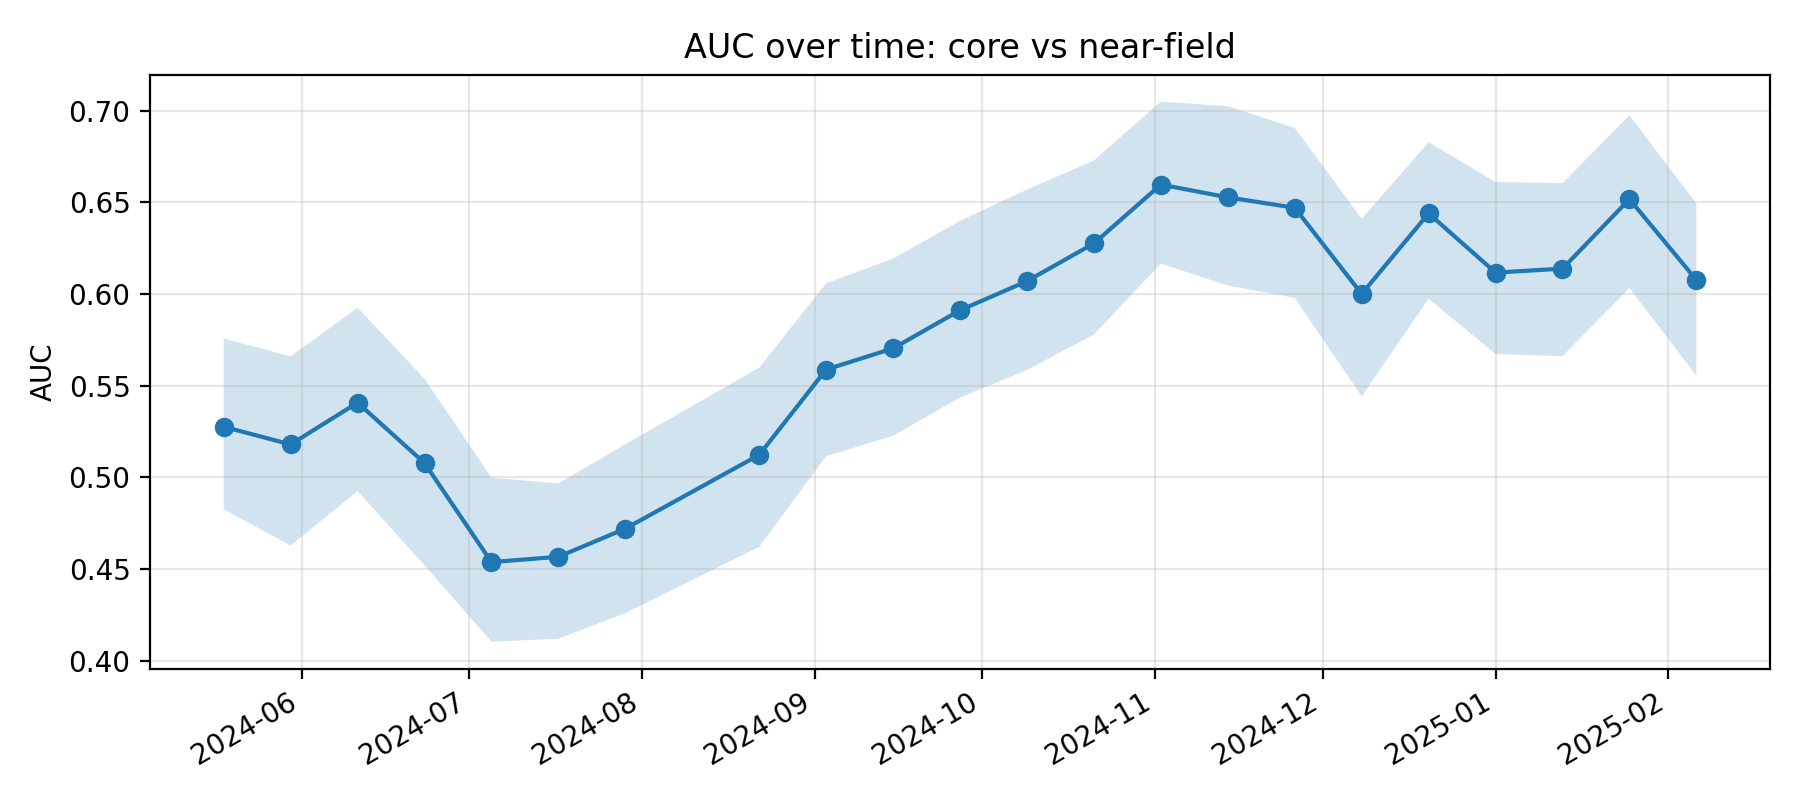

The table this chart was drawn from, first rows:
k, epoch_col, epoch_date, auc, auc_ci_lo, auc_ci_hi, perm_p_value, is_near_event_window
11, D20240518, 2024-05-18, 0.5276, 0.4826, 0.5757, , 0
12, D20240530, 2024-05-30, 0.5179, 0.4628, 0.566, , 0
13, D20240611, 2024-06-11, 0.5407, 0.4925, 0.5925, , 0
14, D20240623, 2024-06-23, 0.5078, 0.4521, 0.5538, , 0
15, D20240705, 2024-07-05, 0.4538, 0.4104, 0.4998, , 0
16, D20240717, 2024-07-17, 0.4567, 0.412, 0.4967, , 0
17, D20240729, 2024-07-29, 0.4721, 0.426, 0.5181, , 0
18, D20240822, 2024-08-22, 0.5123, 0.4621, 0.5598, , 0
19, D20240903, 2024-09-03, 0.5588, 0.5116, 0.6058, , 0
20, D20240915, 2024-09-15, 0.5703, 0.5227, 0.6193, , 0
21, D20240927, 2024-09-27, 0.5911, 0.5435, 0.6398, , 0
22, D20241009, 2024-10-09, 0.607, 0.5585, 0.6569, , 0
23, D20241021, 2024-10-21, 0.6275, 0.5779, 0.6728, , 0
24, D20241102, 2024-11-02, 0.6596, 0.6165, 0.7048, , 0
25, D20241114, 2024-11-14, 0.6527, 0.6046, 0.7024, , 0
26, D20241126, 2024-11-26, 0.647, 0.5979, 0.6905, , 0
27, D20241208, 2024-12-08, 0.6, 0.5442, 0.6411, , 0
28, D20241220, 2024-12-20, 0.6439, 0.5974, 0.6827, 0.004975, 1
29, D20250101, 2025-01-01, 0.6116, 0.5673, 0.661, 0.004975, 1
30, D20250113, 2025-01-13, 0.6138, 0.566, 0.6604, 0.004975, 1
31, D20250125, 2025-01-25, 0.6517, 0.6032, 0.6974, 0.004975, 1
32, D20250206, 2025-02-06, 0.6076, 0.5555, 0.6493, 0.004975, 1
